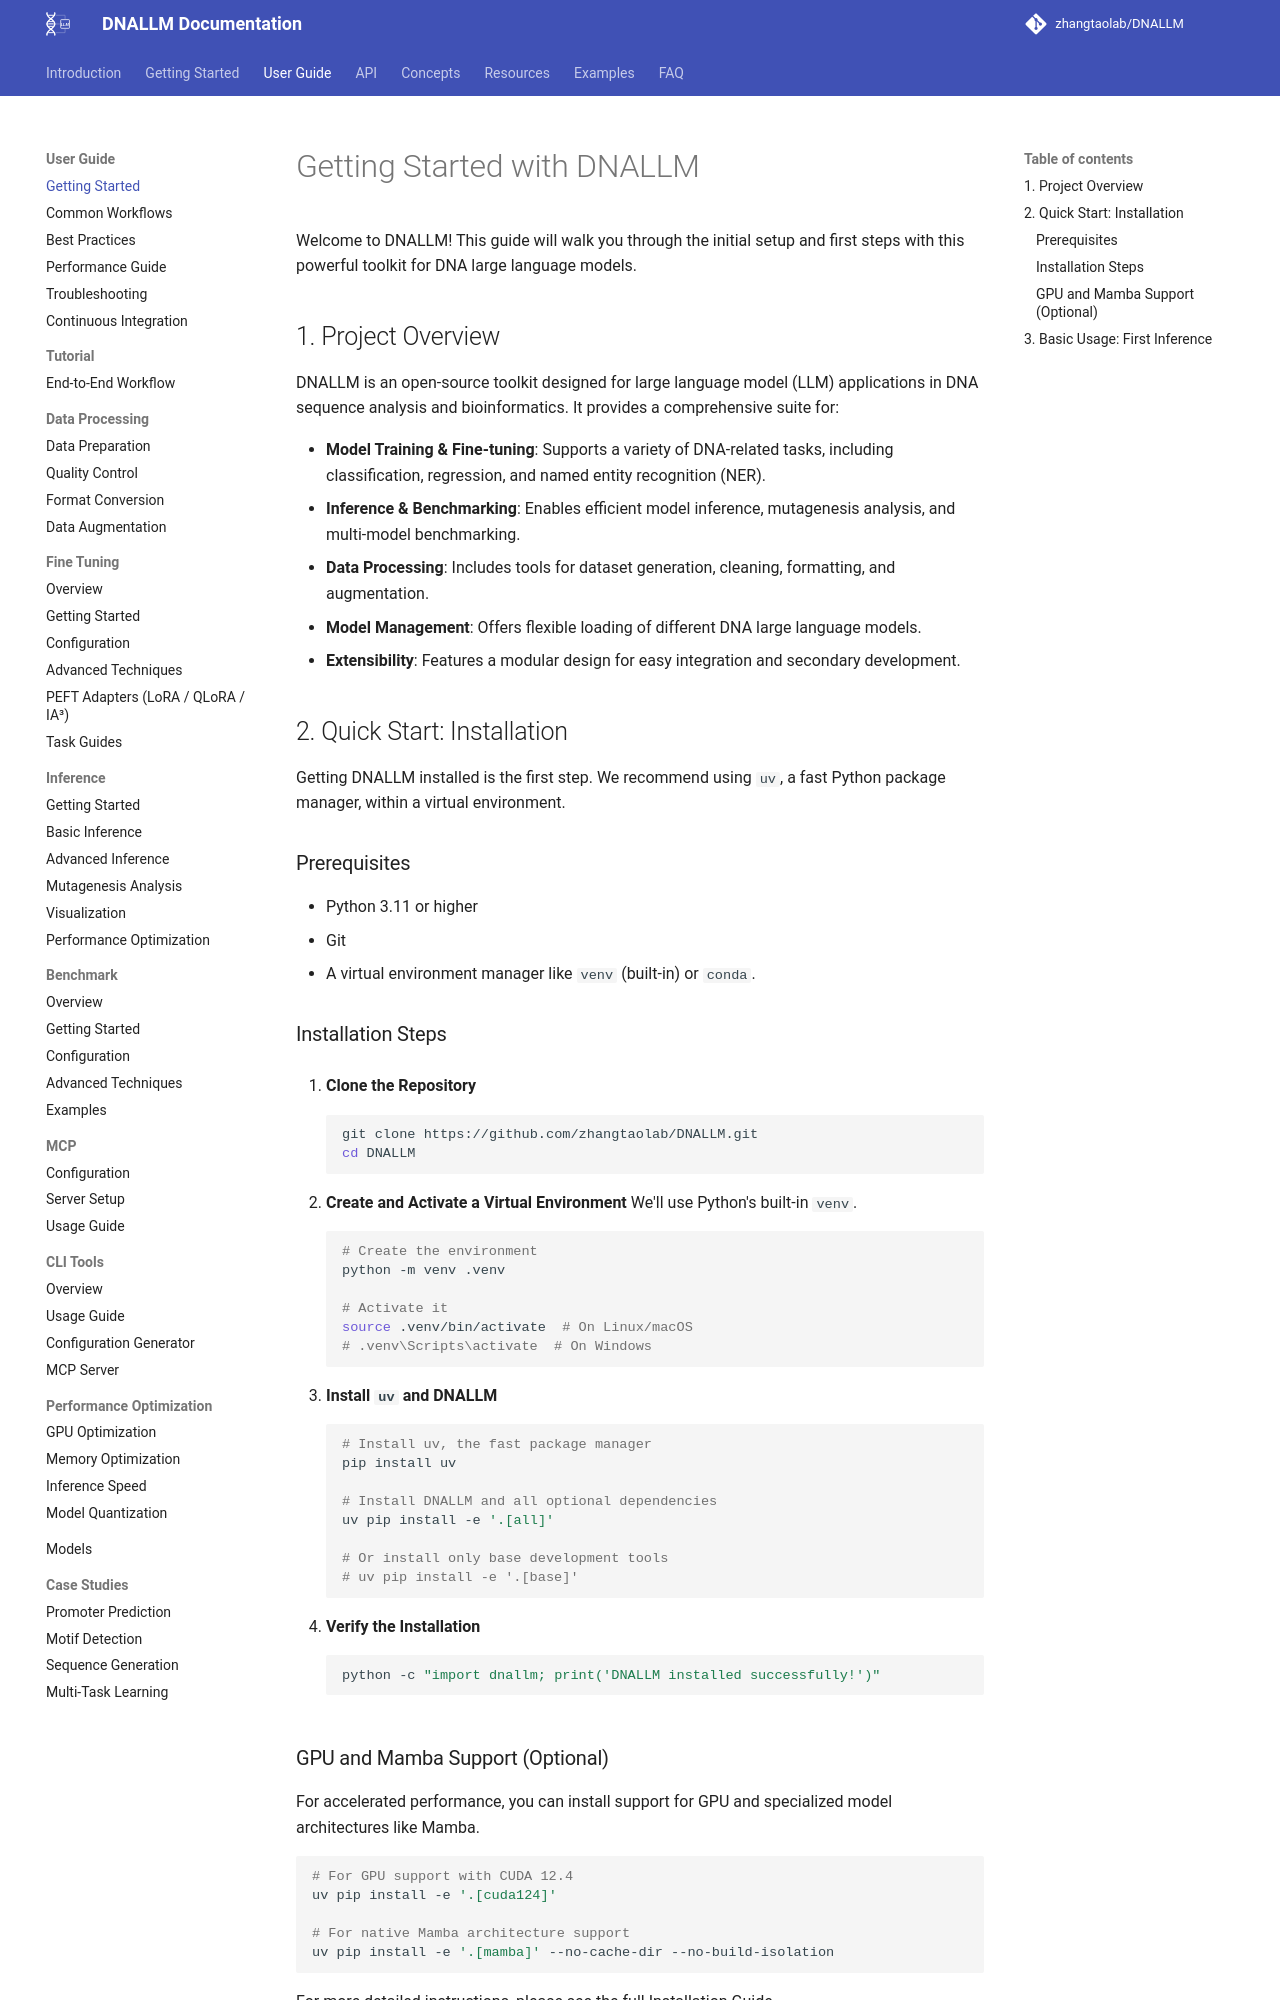

repository: zhangtaolab/DNALLM · page: user_guide/getting_started/index.html · generator: mkdocs

# Getting Started with DNALLM

Welcome to DNALLM! This guide will walk you through the initial setup and first steps with this powerful toolkit for DNA large language models.

## 1. Project Overview

DNALLM is an open-source toolkit designed for large language model (LLM) applications in DNA sequence analysis and bioinformatics. It provides a comprehensive suite for:

- **Model Training & Fine-tuning**: Supports a variety of DNA-related tasks, including classification, regression, and named entity recognition (NER).
- **Inference & Benchmarking**: Enables efficient model inference, mutagenesis analysis, and multi-model benchmarking.
- **Data Processing**: Includes tools for dataset generation, cleaning, formatting, and augmentation.
- **Model Management**: Offers flexible loading of different DNA large language models.
- **Extensibility**: Features a modular design for easy integration and secondary development.

## 2. Quick Start: Installation

Getting DNALLM installed is the first step. We recommend using `uv`, a fast Python package manager, within a virtual environment.

### Prerequisites

- Python 3.11 or higher
- Git
- A virtual environment manager like `venv` (built-in) or `conda`.

### Installation Steps

1.  **Clone the Repository**
    ```bash
    git clone https://github.com/zhangtaolab/DNALLM.git
    cd DNALLM
    ```

2.  **Create and Activate a Virtual Environment**
    We'll use Python's built-in `venv`.
    ```bash
    # Create the environment
    python -m venv .venv

    # Activate it
    source .venv/bin/activate  # On Linux/macOS
    # .venv\Scripts\activate  # On Windows
    ```

3.  **Install `uv` and DNALLM**
    ```bash
    # Install uv, the fast package manager
    pip install uv

    # Install DNALLM and all optional dependencies
    uv pip install -e '.[all]'

    # Or install only base development tools
    # uv pip install -e '.[base]'
    ```

4.  **Verify the Installation**
    ```bash
    python -c "import dnallm; print('DNALLM installed successfully!')"
    ```

### GPU and Mamba Support (Optional)

For accelerated performance, you can install support for GPU and specialized model architectures like Mamba.

```bash
# For GPU support with CUDA 12.4
uv pip install -e '.[cuda124]'

# For native Mamba architecture support
uv pip install -e '.[mamba]' --no-cache-dir --no-build-isolation
```

For more detailed instructions, please see the full Installation Guide.
